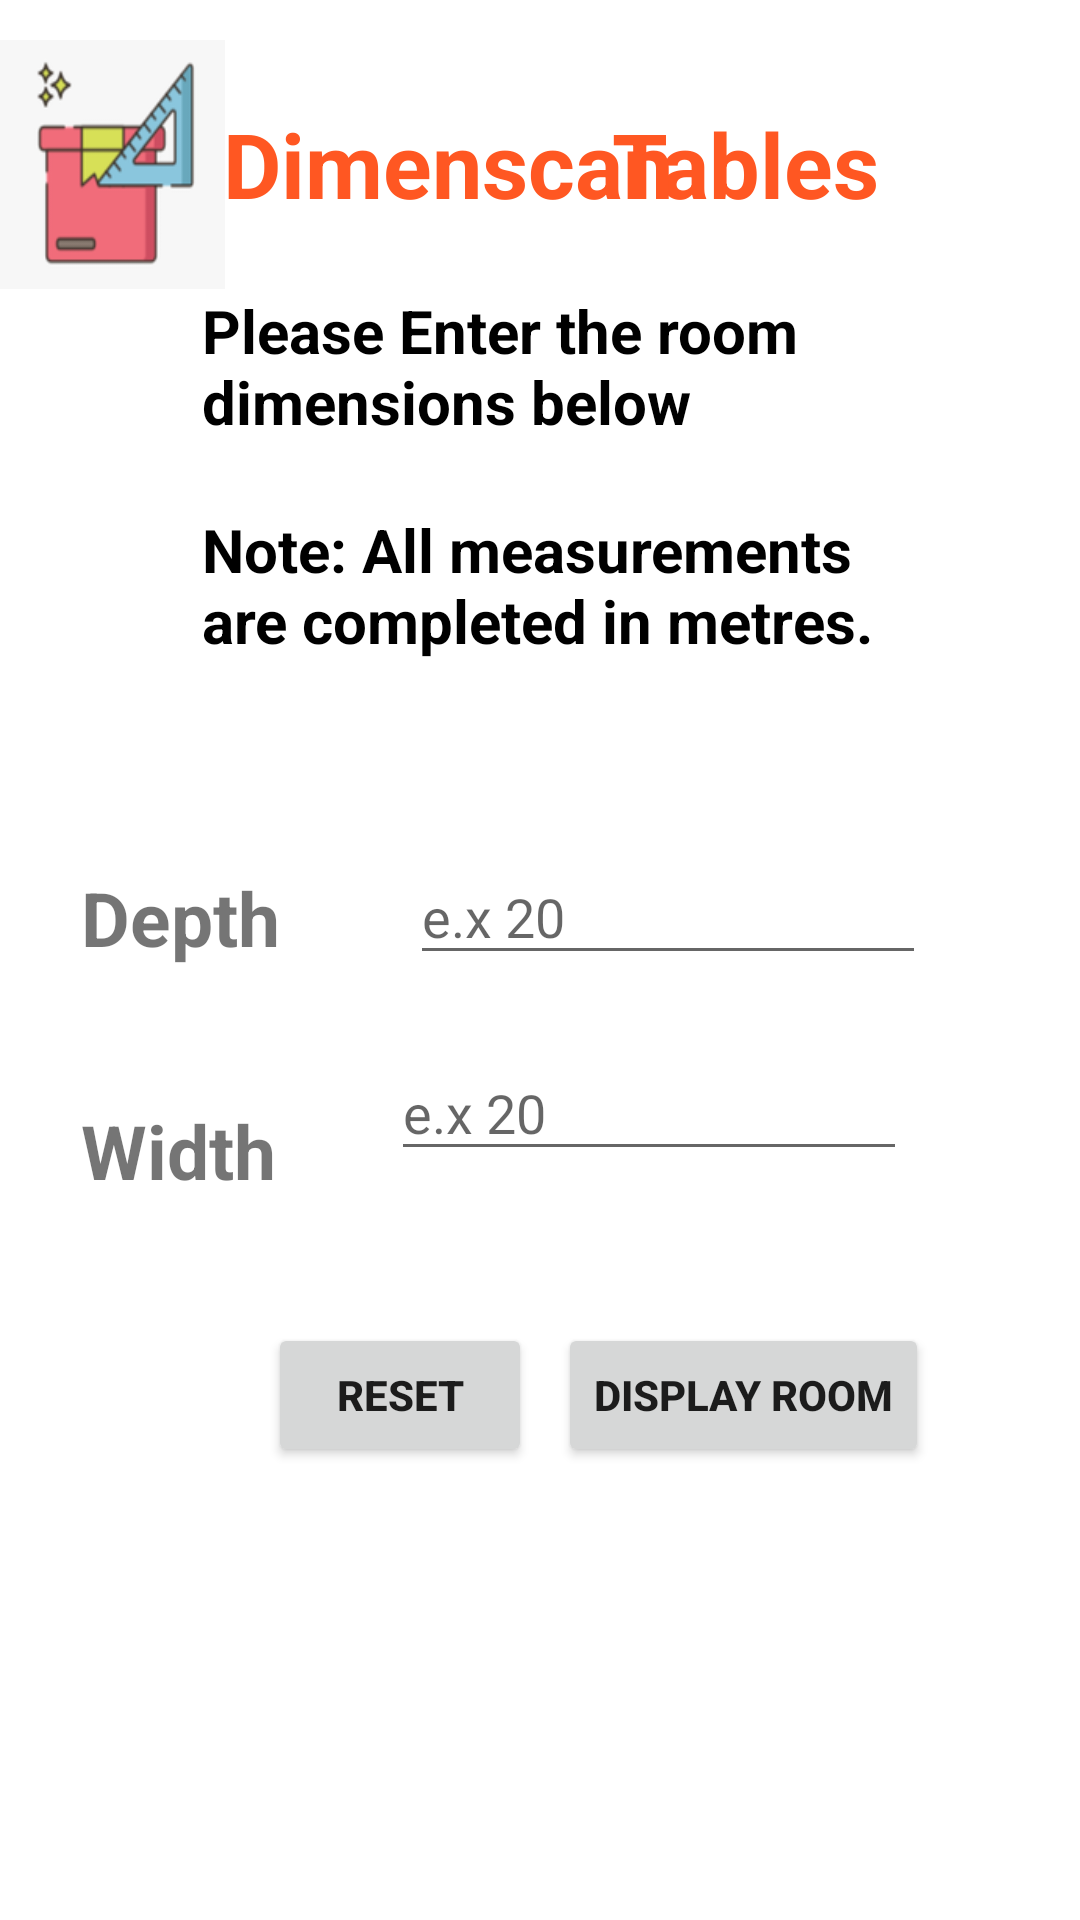

Layout XML and referenced resources for this Android screen:
<!-- AndroidManifest.xml: application theme Theme.DimenScan -->
<!-- res/layout/activity_table_room_entry.xml -->
<?xml version="1.0" encoding="utf-8"?>
<androidx.constraintlayout.widget.ConstraintLayout xmlns:android="http://schemas.android.com/apk/res/android"
    xmlns:app="http://schemas.android.com/apk/res-auto"
    xmlns:tools="http://schemas.android.com/tools"
    android:layout_width="match_parent"
    android:layout_height="match_parent"
    android:background="@drawable/backgroundimage"
    tools:context=".TableRoomEntry">

    <TextView
        android:id="@+id/bText"
        android:layout_width="244dp"
        android:layout_height="65dp"
        android:text="Please Enter the room dimensions below"
        android:textAlignment="textStart"
        android:textColor="@color/black"
        android:textSize="20dp"
        android:textStyle="bold"
        app:layout_constraintBottom_toBottomOf="parent"
        app:layout_constraintEnd_toEndOf="parent"
        app:layout_constraintHorizontal_bias="0.58"
        app:layout_constraintStart_toStartOf="parent"
        app:layout_constraintTop_toTopOf="parent"
        app:layout_constraintVertical_bias="0.168" />

    <TextView
        android:id="@+id/bBedHeading"
        android:layout_width="156dp"
        android:layout_height="48dp"
        android:text="Tables"
        android:textAlignment="textStart"
        android:textColor="#FF5722"
        android:textSize="30dp"
        android:textStyle="bold"
        app:layout_constraintBottom_toBottomOf="parent"
        app:layout_constraintEnd_toEndOf="parent"
        app:layout_constraintHorizontal_bias="1.0"
        app:layout_constraintStart_toStartOf="parent"
        app:layout_constraintTop_toTopOf="parent"
        app:layout_constraintVertical_bias="0.058" />

    <Button
        android:id="@+id/findBeds"
        android:layout_width="wrap_content"
        android:layout_height="wrap_content"
        android:text="Display Room"
        android:textStyle="bold"
        app:layout_constraintBottom_toBottomOf="parent"
        app:layout_constraintEnd_toEndOf="parent"
        app:layout_constraintHorizontal_bias="0.787"
        app:layout_constraintStart_toStartOf="parent"
        app:layout_constraintTop_toTopOf="parent"
        app:layout_constraintVertical_bias="0.745" />

    <ImageView
        android:id="@+id/imageView"
        android:layout_width="75dp"
        android:layout_height="83dp"
        android:background="@drawable/ic_launcher"
        app:layout_constraintBottom_toBottomOf="parent"
        app:layout_constraintEnd_toEndOf="parent"
        app:layout_constraintHorizontal_bias="0.0"
        app:layout_constraintStart_toStartOf="parent"
        app:layout_constraintTop_toTopOf="parent"
        app:layout_constraintVertical_bias="0.024" />

    <TextView
        android:id="@+id/bHeading"
        android:layout_width="154dp"
        android:layout_height="46dp"
        android:text="Dimenscan"
        android:textAlignment="textStart"
        android:textColor="#FF5722"
        android:textSize="30dp"
        android:textStyle="bold"
        app:layout_constraintBottom_toBottomOf="parent"
        app:layout_constraintEnd_toEndOf="parent"
        app:layout_constraintHorizontal_bias="0.361"
        app:layout_constraintStart_toStartOf="parent"
        app:layout_constraintTop_toTopOf="parent"
        app:layout_constraintVertical_bias="0.058" />

    <TextView
        android:id="@+id/bText1"
        android:layout_width="244dp"
        android:layout_height="65dp"
        android:text="Note: All measurements are completed in metres."
        android:textAlignment="textStart"
        android:textColor="@color/black"
        android:textSize="20dp"
        android:textStyle="bold"
        app:layout_constraintBottom_toBottomOf="parent"
        app:layout_constraintEnd_toEndOf="parent"
        app:layout_constraintHorizontal_bias="0.58"
        app:layout_constraintStart_toStartOf="parent"
        app:layout_constraintTop_toTopOf="parent"
        app:layout_constraintVertical_bias="0.295" />

    <EditText
        android:id="@+id/bLength"
        android:layout_width="172dp"
        android:layout_height="42dp"
        android:ems="10"
        android:hint="e.x 20"
        android:inputType="numberDecimal"
        app:layout_constraintBottom_toBottomOf="parent"
        app:layout_constraintEnd_toEndOf="parent"
        app:layout_constraintHorizontal_bias="0.267"

        app:layout_constraintStart_toEndOf="@+id/length"
        app:layout_constraintTop_toTopOf="parent"
        app:layout_constraintVertical_bias="0.473"
        tools:visibility="visible" />

    <EditText
        android:id="@+id/bWidth"
        android:layout_width="172dp"
        android:layout_height="42dp"
        android:layout_marginBottom="48dp"
        android:ems="10"
        android:hint="e.x 20"
        android:inputType="numberDecimal"

        app:layout_constraintBottom_toTopOf="@+id/bResetBtn"
        app:layout_constraintEnd_toEndOf="parent"
        app:layout_constraintHorizontal_bias="0.401"
        app:layout_constraintStart_toEndOf="@+id/width"
        app:layout_constraintTop_toTopOf="parent"
        app:layout_constraintVertical_bias="0.992"
        tools:visibility="visible" />

    <TextView
        android:id="@+id/length"
        android:layout_width="91dp"
        android:layout_height="43dp"
        android:text="Depth"
        android:textSize="25sp"
        android:textStyle="bold"
        app:layout_constraintBottom_toBottomOf="parent"
        app:layout_constraintEnd_toEndOf="parent"
        app:layout_constraintHorizontal_bias="0.1"
        app:layout_constraintStart_toStartOf="parent"
        app:layout_constraintTop_toBottomOf="@+id/imageView"
        app:layout_constraintVertical_bias="0.385" />

    <TextView
        android:id="@+id/width"
        android:layout_width="wrap_content"
        android:layout_height="wrap_content"
        android:text="Width"
        android:textSize="25sp"
        android:textStyle="bold"
        app:layout_constraintBottom_toBottomOf="parent"
        app:layout_constraintEnd_toEndOf="parent"
        app:layout_constraintHorizontal_bias="0.092"
        app:layout_constraintStart_toStartOf="parent"
        app:layout_constraintTop_toBottomOf="@+id/imageView"
        app:layout_constraintVertical_bias="0.53" />

    <Button
        android:id="@+id/bResetBtn"
        android:layout_width="wrap_content"
        android:layout_height="wrap_content"
        android:text="Reset"
        android:textStyle="bold"
        app:layout_constraintBottom_toBottomOf="parent"
        app:layout_constraintEnd_toEndOf="parent"
        app:layout_constraintHorizontal_bias="0.328"
        app:layout_constraintStart_toStartOf="parent"
        app:layout_constraintTop_toTopOf="parent"
        app:layout_constraintVertical_bias="0.745" />

</androidx.constraintlayout.widget.ConstraintLayout>
<!-- resources referenced by this layout -->
<resources>
  <!-- drawable ic_launcher: png bitmap (drawable, 9006 bytes) -->
  <style name="Theme.DimenScan" parent="Theme.MaterialComponents.DayNight.NoActionBar">
          
          <item name="colorPrimary">@color/purple_500</item>
          <item name="colorPrimaryVariant">@color/purple_700</item>
          <item name="colorOnPrimary">@color/white</item>
          
          <item name="colorSecondary">@color/teal_200</item>
          <item name="colorSecondaryVariant">@color/teal_700</item>
          <item name="colorOnSecondary">@color/black</item>
          
          <item name="android:statusBarColor">?attr/colorPrimaryVariant</item>
          
      </style>
  <!-- not gathered from this repository: default colours our renderer supplied (Android Studio template values) -->
  <color name="purple_500">#FF6200EE</color>
  <color name="purple_700">#FF3700B3</color>
  <color name="teal_200">#FF03DAC5</color>
  <color name="teal_700">#FF018786</color>
  <color name="black">#FF000000</color>
  <color name="white">#FFFFFFFF</color>
</resources>
